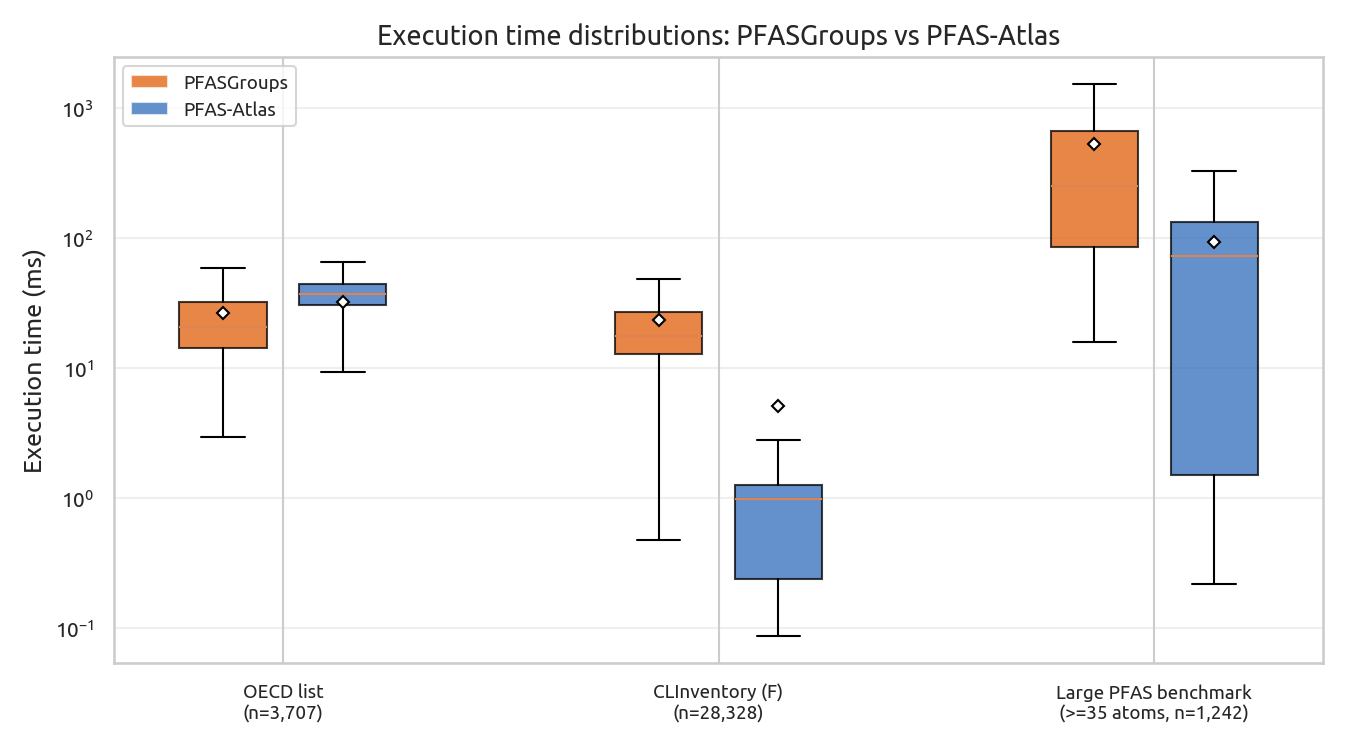

The file beside this chart, header and first rows:
dataset, tool, n, mean, std, median, min, p25, p75, p95, max
OECD, PFASGroups, 3707, 26.33, 19.48, 20.76, 2.928, 14.16, 32.06, 61.03, 229.2
OECD, PFAS-Atlas, 3707, 32.42, 19.29, 37, 0.1276, 30.5, 44.62, 56.46, 115.8
CLInventory (F), PFASGroups, 28328, 23.23, 19.98, 17.53, 0.4772, 12.86, 27.01, 54.38, 620.9
CLInventory (F), PFAS-Atlas, 28328, 5.074, 11.3, 0.9863, 0.08727, 0.2391, 1.272, 34.44, 103.7
Large PFAS (>=35 atoms), PFASGroups, 1242, 526, 666.3, 253.4, 15.88, 85.79, 661.8, 2104, 3743
Large PFAS (>=35 atoms), PFAS-Atlas, 1242, 93.78, 100.2, 72.49, 0.2193, 1.513, 132, 319.7, 466.3
